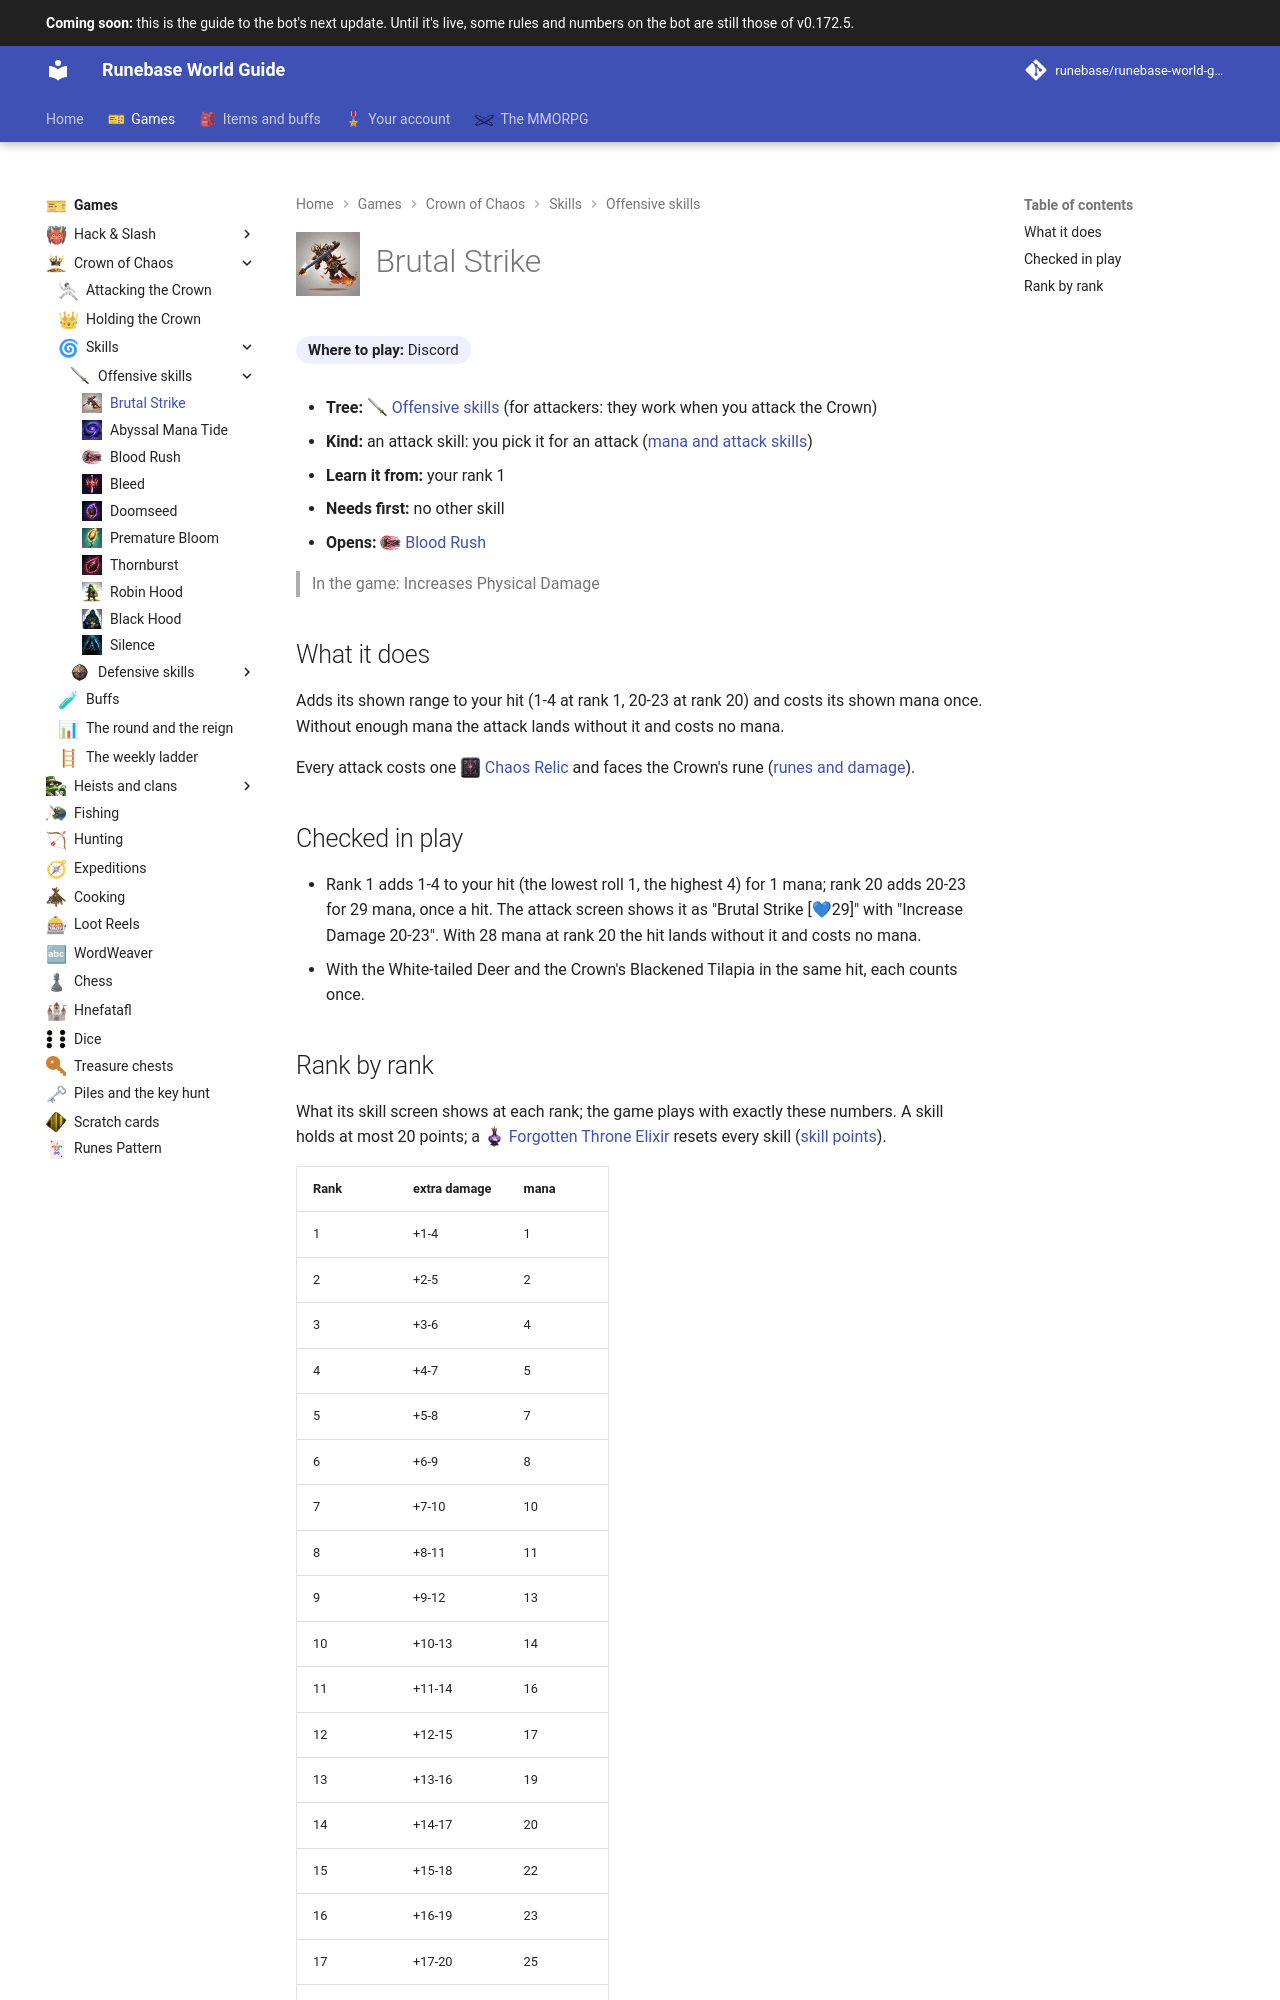

repository: Runebase/runebase-world-guide · page: next/games/crown-of-chaos/skills/offensive/brutal-strike/index.html · generator: mkdocs

---
title: "Brutal Strike"
icon: guide/nav
nav_icon: "assets/icons/crown-skill/brutal-strike.webp"
---

# ![Brutal Strike](../../../../assets/icons/crown-skill/brutal-strike.webp){ .gi .gi-title width="64" height="64" loading="lazy" } Brutal Strike

**Where to play:** Discord
{ .where-to-play }

- **Tree:** <span class="gi-m">![](../../../../assets/icons/crown-tree/offensive.webp){ .gi .gi-mention width="20" height="20" loading="lazy" }&nbsp;[Offensive skills](index.md)</span> (for attackers: they work when you attack the Crown)
- **Kind:** an attack skill: you pick it for an attack ([mana and attack skills](../../attacking.md#mana-and-attack-skills))
- **Learn it from:** your rank 1
- **Needs first:** no other skill
- **Opens:** <span class="gi-m">![](../../../../assets/icons/crown-skill/blood-rush.webp){ .gi .gi-mention width="20" height="20" loading="lazy" }&nbsp;[Blood Rush](blood-rush.md)</span>

> In the game: Increases Physical Damage

## What it does

Adds its shown range to your hit (1-4 at rank 1, 20-23 at rank 20) and costs its shown mana once. Without enough mana the attack lands without it and costs no mana.

Every attack costs one <span class="gi-m">![](../../../../assets/icons/item/chaos-relic.webp){ .gi .gi-mention width="20" height="20" loading="lazy" }&nbsp;[Chaos Relic](../../../../items/keys-and-cards/cards-and-relics.md#chaos-relic)</span> and faces the Crown's rune ([runes and damage](../../attacking.md#runes-and-damage)).

## Checked in play

- Rank 1 adds 1-4 to your hit (the lowest roll 1, the highest 4) for 1 mana; rank 20 adds 20-23 for 29 mana, once a hit. The attack screen shows it as "Brutal Strike [💙29]" with "Increase Damage 20-23". With 28 mana at rank 20 the hit lands without it and costs no mana.
- With the White-tailed Deer and the Crown's Blackened Tilapia in the same hit, each counts once.
